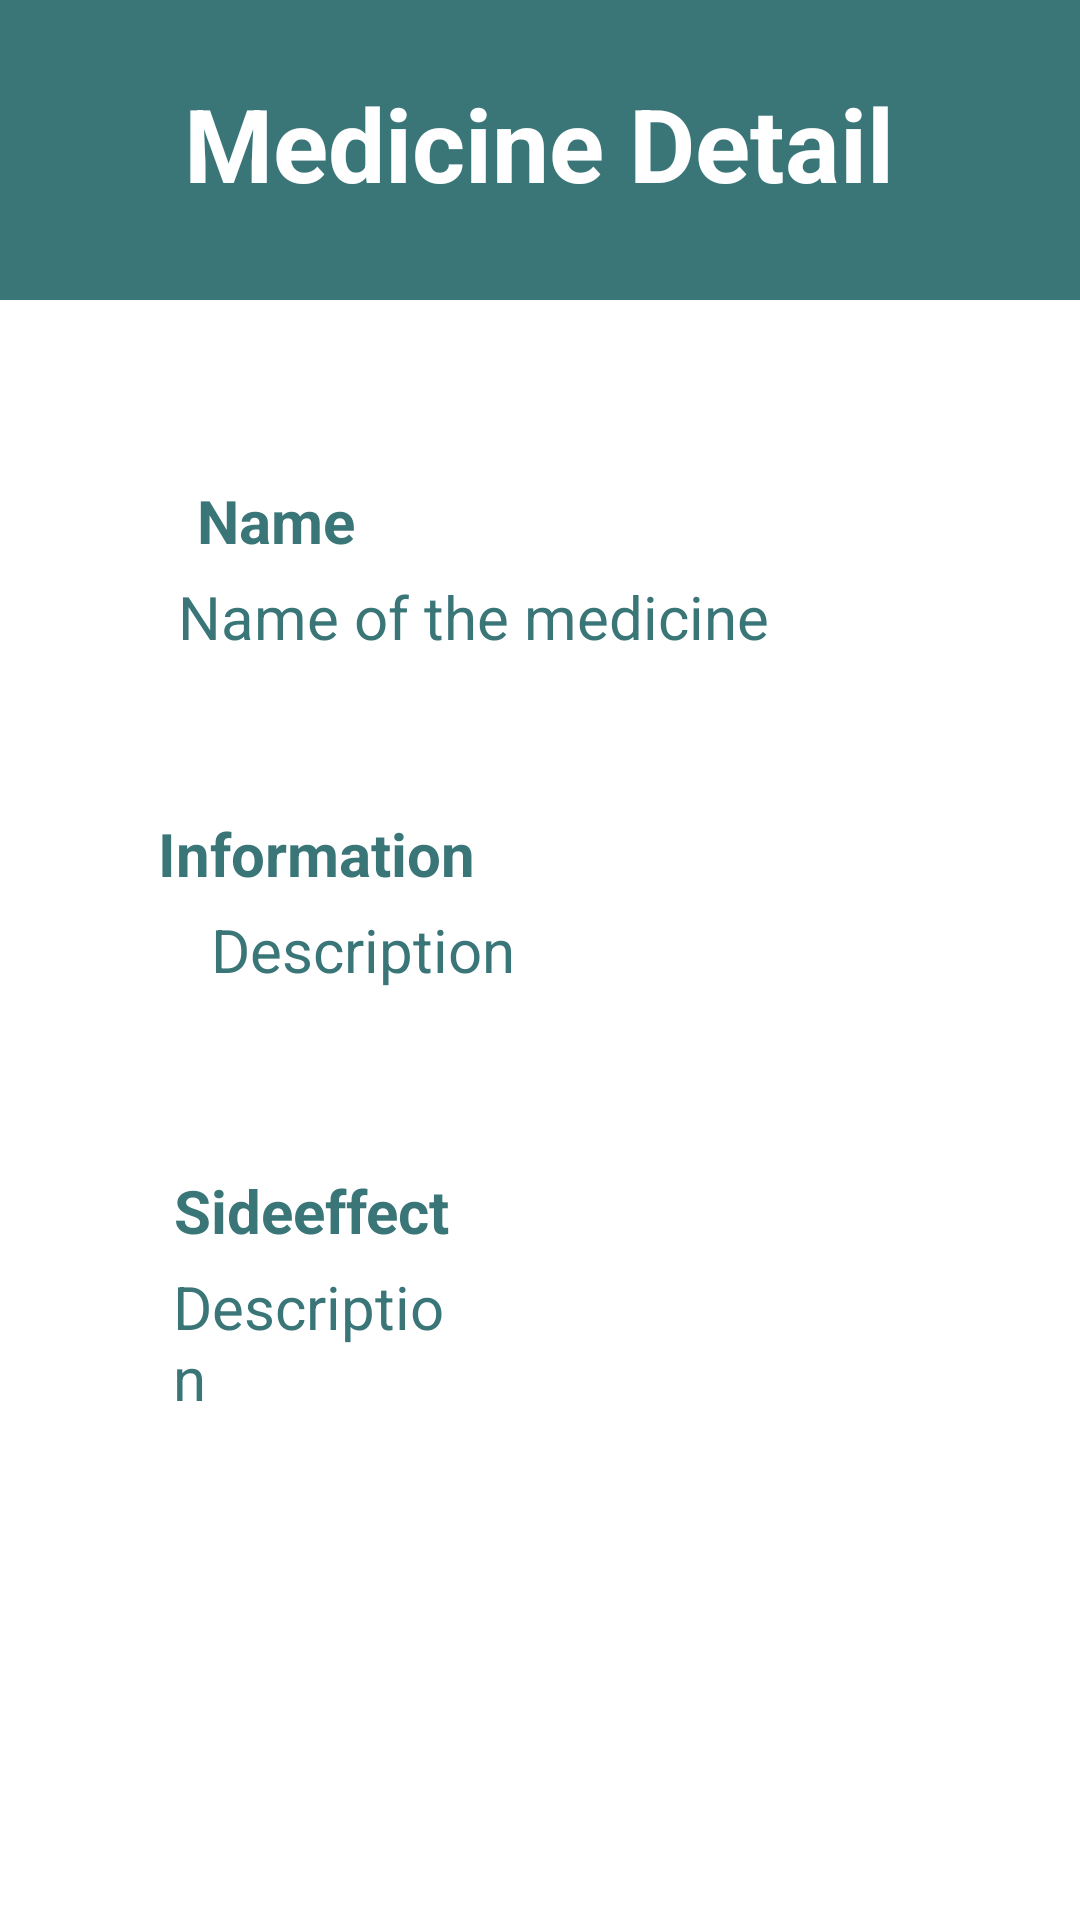

Reconstruct the res/layout file that produces this screen, plus the resources it refers to.
<!-- AndroidManifest.xml: application theme Theme.Healthcareapp -->
<!-- res/layout/medicine_detail.xml -->
<?xml version="1.0" encoding="utf-8"?>
<androidx.constraintlayout.widget.ConstraintLayout xmlns:android="http://schemas.android.com/apk/res/android"
    xmlns:app="http://schemas.android.com/apk/res-auto"
    xmlns:tools="http://schemas.android.com/tools"
    android:id="@+id/main"
    android:layout_width="match_parent"
    android:layout_height="match_parent"
    android:background="@color/white"
    tools:context=".medicine_detail">

    <View
        android:id="@+id/top_view"
        android:layout_width="match_parent"
        android:layout_height="100dp"
        android:background="@drawable/bg_view"
        />


    <TextView
        android:id="@+id/textView"
        android:layout_width="wrap_content"
        android:layout_height="wrap_content"
        android:text="Medicine Detail"
        android:textColor="@color/white"
        android:textSize="34sp"
        android:textStyle="bold"
        android:layout_marginTop="25dp"
        app:layout_constraintEnd_toEndOf="parent"
        app:layout_constraintHorizontal_bias="0.496"
        app:layout_constraintStart_toStartOf="parent"
        app:layout_constraintTop_toTopOf="parent"
        app:layout_constraintVertical_bias="0.063" />


    <TextView
        android:id="@+id/Name"
        android:layout_width="wrap_content"
        android:layout_height="wrap_content"
        android:layout_marginTop="60dp"
        android:layout_marginStart="20dp"
        android:text="Name "
        android:textStyle="bold"
        android:textColor="@color/green"
        android:textSize="20sp"
        app:layout_constraintEnd_toEndOf="parent"
        app:layout_constraintHorizontal_bias="0.162"
        app:layout_constraintStart_toStartOf="parent"
        app:layout_constraintTop_toBottomOf="@id/top_view" />


    <TextView
        android:id="@+id/tvPackageName"
        android:layout_width="wrap_content"
        android:layout_height="wrap_content"
        android:layout_marginStart="20dp"
        android:layout_marginTop="5dp"
        android:text="Name of the medicine "
        android:textColor="@color/green"
        android:textSize="20sp"
        app:layout_constraintEnd_toEndOf="parent"
        app:layout_constraintHorizontal_bias="0.285"
        app:layout_constraintStart_toStartOf="parent"
        app:layout_constraintTop_toBottomOf="@id/Name" />

    <TextView
        android:id="@+id/tvinfo"
        android:layout_width="wrap_content"
        android:layout_height="wrap_content"
        android:layout_marginTop="52dp"
        android:layout_marginStart="20dp"
        android:text="Information "
        android:textColor="@color/green"
        android:textStyle="bold"
        android:textSize="20sp"
        app:layout_constraintEnd_toEndOf="parent"
        app:layout_constraintHorizontal_bias="0.142"
        app:layout_constraintStart_toStartOf="parent"
        app:layout_constraintTop_toBottomOf="@id/tvPackageName" />

    <TextView
        android:id="@+id/description"
        android:layout_width="wrap_content"
        android:layout_height="wrap_content"
        android:layout_marginTop="5dp"
        android:layout_marginStart="40dp"
        android:text="Description "
        android:textColor="@color/green"
        android:textSize="20sp"
        android:layout_marginEnd="20dp"
        app:layout_constraintEnd_toEndOf="parent"
        app:layout_constraintHorizontal_bias="0.157"
        app:layout_constraintStart_toStartOf="parent"
        app:layout_constraintTop_toBottomOf="@id/tvinfo" />



    <TextView
        android:id="@+id/tveffect"
        android:layout_width="wrap_content"
        android:layout_height="wrap_content"
        android:layout_marginTop="60dp"
        android:layout_marginStart="20dp"
        android:text="Sideeffect "
        android:textStyle="bold"
        android:textColor="@color/green"
        android:textSize="20sp"
        app:layout_constraintEnd_toEndOf="parent"
        app:layout_constraintHorizontal_bias="0.157"
        app:layout_constraintStart_toStartOf="parent"
        app:layout_constraintTop_toBottomOf="@id/description" />

    <TextView
        android:id="@+id/tvsideeffect"
        android:layout_width="100dp"
        android:layout_height="wrap_content"
        android:layout_marginTop="5dp"
        android:layout_marginStart="20dp"
        android:text="Description "
        android:textColor="@color/green"
        android:textSize="20sp"
        app:layout_constraintEnd_toEndOf="parent"
        app:layout_constraintHorizontal_bias="0.157"
        app:layout_constraintStart_toStartOf="parent"
        app:layout_constraintTop_toBottomOf="@id/tveffect" />

</androidx.constraintlayout.widget.ConstraintLayout>
<!-- resources referenced by this layout -->
<resources>
  <color name="green">#3A7678</color>
  <color name="white">#FFFFFFFF</color>
  <!-- drawable bg_view (drawable) -->
  <?xml version="1.0" encoding="utf-8"?>
  <shape
      xmlns:android="http://schemas.android.com/apk/res/android"
      android:shape="rectangle">
  <solid android:color="@color/green"/>
  
  </shape>
  <style name="Theme.Healthcareapp" parent="Base.Theme.Healthcareapp" />
  <style name="Base.Theme.Healthcareapp" parent="Theme.Design.NoActionBar">
          
          
      </style>
</resources>
